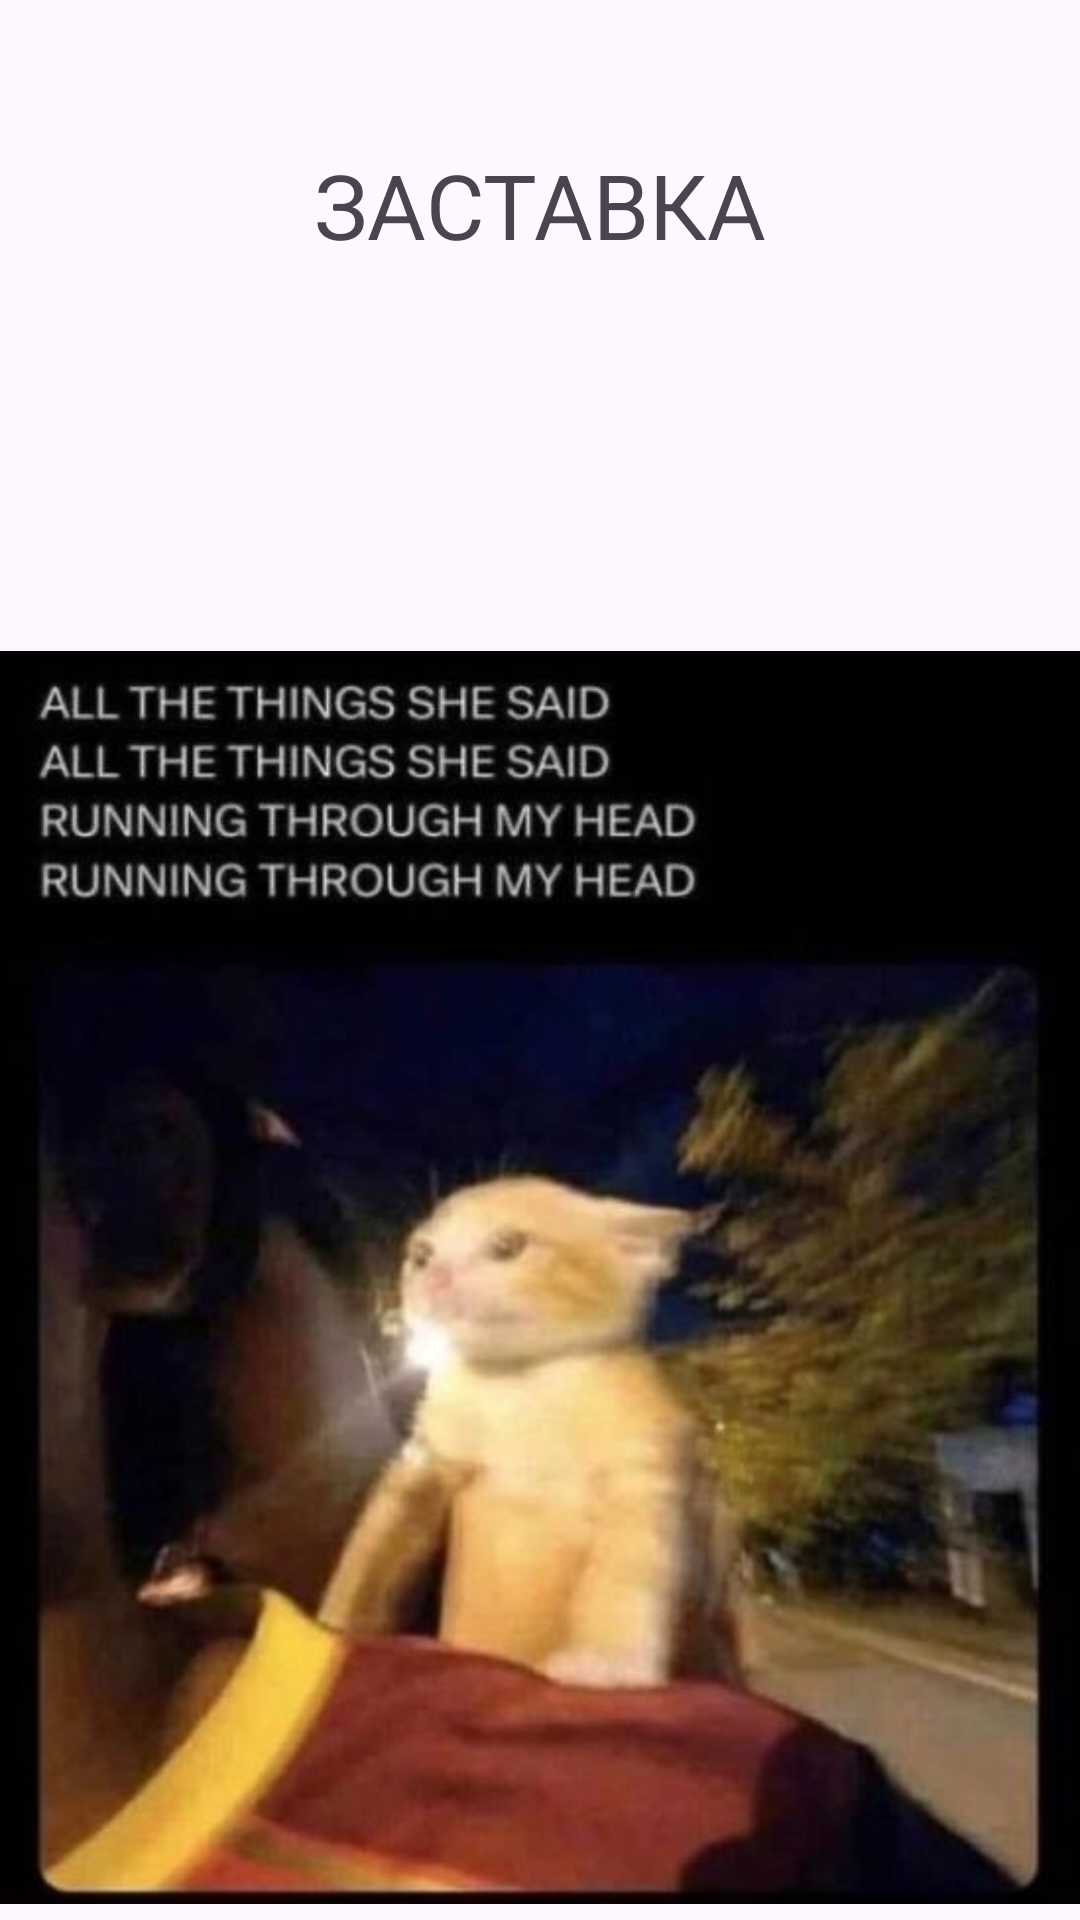

Write the Android layout XML for this screen, with the resource values it uses.
<!-- AndroidManifest.xml: application theme Theme.Count -->
<!-- res/layout/activity_main2.xml -->
<?xml version="1.0" encoding="utf-8"?>
<androidx.constraintlayout.widget.ConstraintLayout xmlns:android="http://schemas.android.com/apk/res/android"
    xmlns:app="http://schemas.android.com/apk/res-auto"
    xmlns:tools="http://schemas.android.com/tools"
    android:layout_width="match_parent"
    android:layout_height="match_parent"
    tools:context=".MainActivity2">

    <TextView
        android:id="@+id/textView2"
        android:layout_width="wrap_content"
        android:layout_height="wrap_content"
        android:layout_marginTop="48dp"
        android:text="ЗАСТАВКА"
        android:textSize="30sp"
        app:layout_constraintEnd_toEndOf="parent"
        app:layout_constraintStart_toStartOf="parent"
        app:layout_constraintTop_toTopOf="parent" />

    <ImageView
        android:id="@+id/imageView2"
        android:layout_width="wrap_content"
        android:layout_height="wrap_content"
        android:layout_marginTop="19dp"
        app:layout_constraintStart_toStartOf="parent"
        app:layout_constraintTop_toBottomOf="@+id/textView2"
        app:srcCompat="@drawable/allthethingsshesaid" />
</androidx.constraintlayout.widget.ConstraintLayout>
<!-- resources referenced by this layout -->
<resources>
  <!-- drawable allthethingsshesaid: jpg bitmap (drawable, 63324 bytes) -->
  <style name="Theme.Count" parent="Base.Theme.Count" />
  <style name="Base.Theme.Count" parent="Theme.Material3.DayNight.NoActionBar">
          
          
      </style>
</resources>
